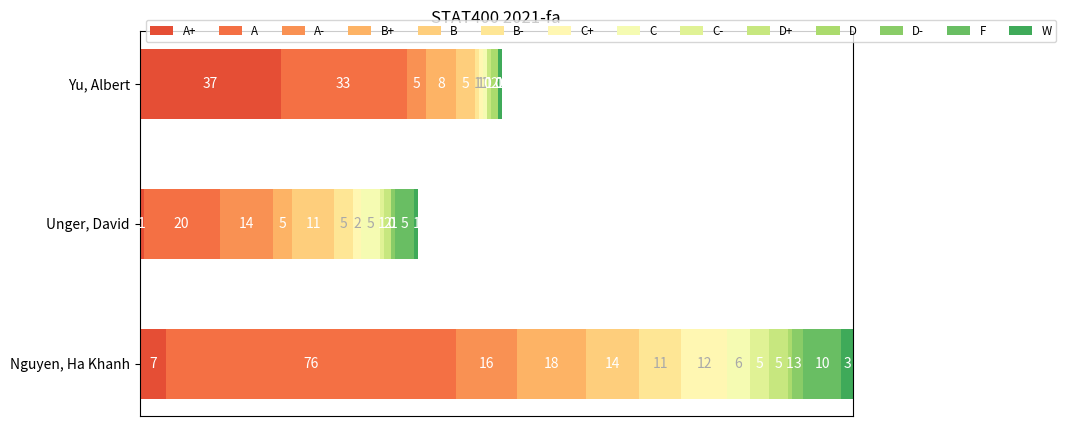

This chart was generated by the following Python code:
import numpy as np
import matplotlib.pyplot as plt


category_names = ['A+','A','A-','B+','B','B-','C+','C','C-','D+','D','D-','F','W']
results = {
    
    'Yu, Albert': [37,33,5,8,5,1,1,1,0,1,2,0,0,1],
    #'Yu, Albert: '[38.95, 34.74, 5.27, 8.43, 5.27, 1.06, 1.06, 1.06, 0, 1.06, 2.11, 0, 0, 1.06],
    'Unger, David': [1,20,14,5,11,5,2,5,1,2,0,1,5,1],
    #'Unger, David: ' [1.37, 27.4, 19.18, 6.85, 15.07, 6.85, 2.74, 6.85, 1.37, 2.74, 0, 1.37, 6.85, 1.37],
    'Nguyen, Ha Khanh': [7,76,16,18,14,11,12,6,5,5,1,3,10,3],
    #'Nguyen, Ha Khanh: ' [3.75, 40.65, 8.56, 9.63, 7.49, 5.89, 6.42, 3.21, 2.68, 2.68, 0.54, 1.61, 5.35, 1.61],
    
    
}


def survey(results, category_names):
    """
    Parameters
    ----------
    results : dict
        A mapping from question labels to a list of answers per category.
        It is assumed all lists contain the same number of entries and that
        it matches the length of *category_names*.
    category_names : list of str
        The category labels.
    """
    labels = list(results.keys())
    data = np.array(list(results.values()))
    data_cum = data.cumsum(axis=1)
    category_colors = plt.colormaps['RdYlGn'](
        np.linspace(0.15, 0.85, data.shape[1]))

    fig, ax = plt.subplots(figsize=(9.2, 5))
    ax.invert_yaxis()
    ax.xaxis.set_visible(False)
    ax.set_xlim(0, np.sum(data, axis=1).max())

    for i, (colname, color) in enumerate(zip(category_names, category_colors)):
        widths = data[:, i]
        starts = data_cum[:, i] - widths
        rects = ax.barh(labels, widths, left=starts, height=0.5,
                        label=colname, color=color)

        r, g, b, _ = color
        text_color = 'white' if r * g * b < 0.5 else 'darkgrey'
        ax.bar_label(rects, label_type='center', color=text_color)
    ax.legend(ncol=len(category_names), bbox_to_anchor=(0, 1),
              loc='center left', fontsize='small')

    return fig, ax


survey(results, category_names)
plt.title('STAT400 2021-fa')
plt.show()